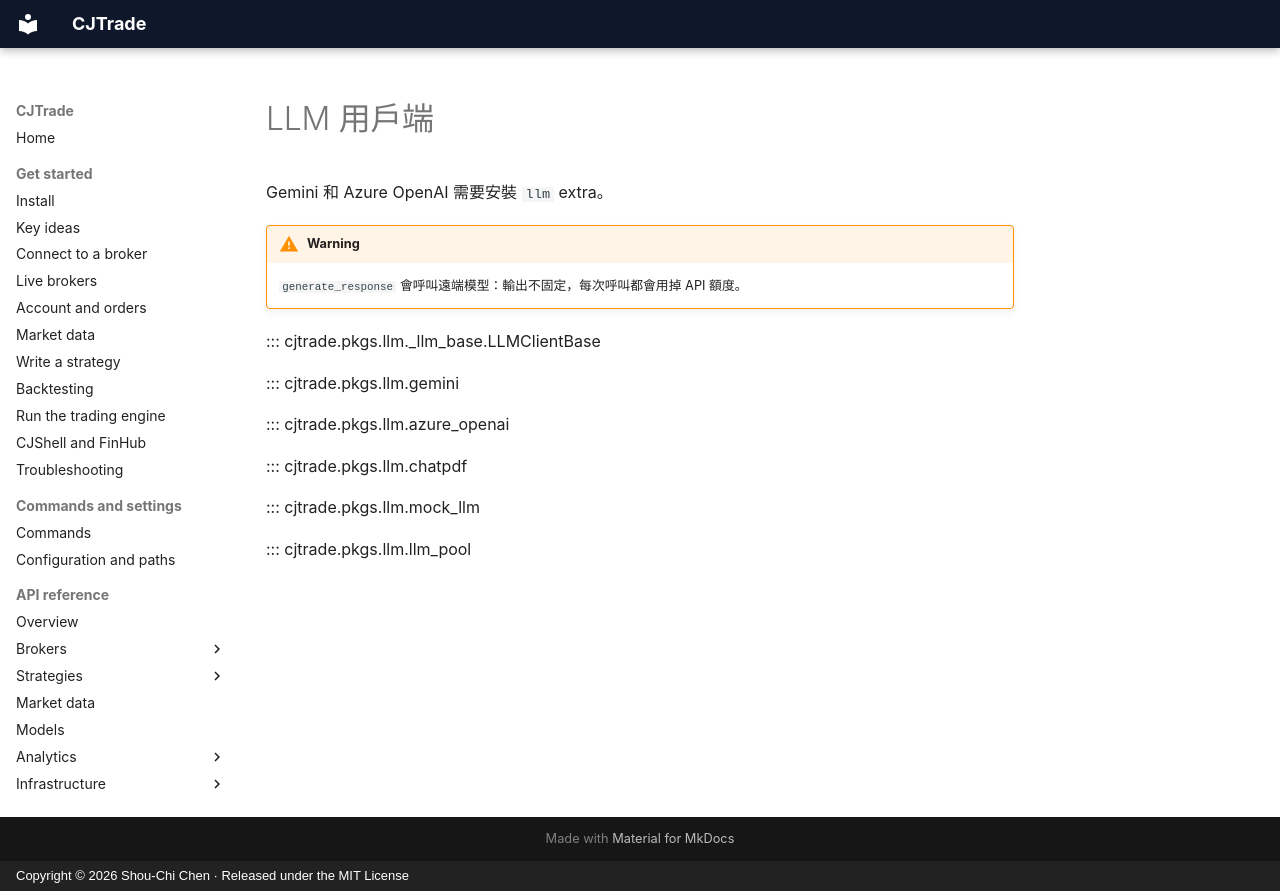

repository: jackiesogi/CJTrade · page: reference/llm.zh-TW/index.html · generator: mkdocs · copyright: Copyright © 2026 Shou-Chi Chen · Released under the MIT License

# LLM 用戶端

Gemini 和 Azure OpenAI 需要安裝 `llm` extra。

!!! warning
    `generate_response` 會呼叫遠端模型：輸出不固定，每次呼叫都會用掉 API 額度。

::: cjtrade.pkgs.llm._llm_base.LLMClientBase

::: cjtrade.pkgs.llm.gemini

::: cjtrade.pkgs.llm.azure_openai

::: cjtrade.pkgs.llm.chatpdf

::: cjtrade.pkgs.llm.mock_llm

::: cjtrade.pkgs.llm.llm_pool
